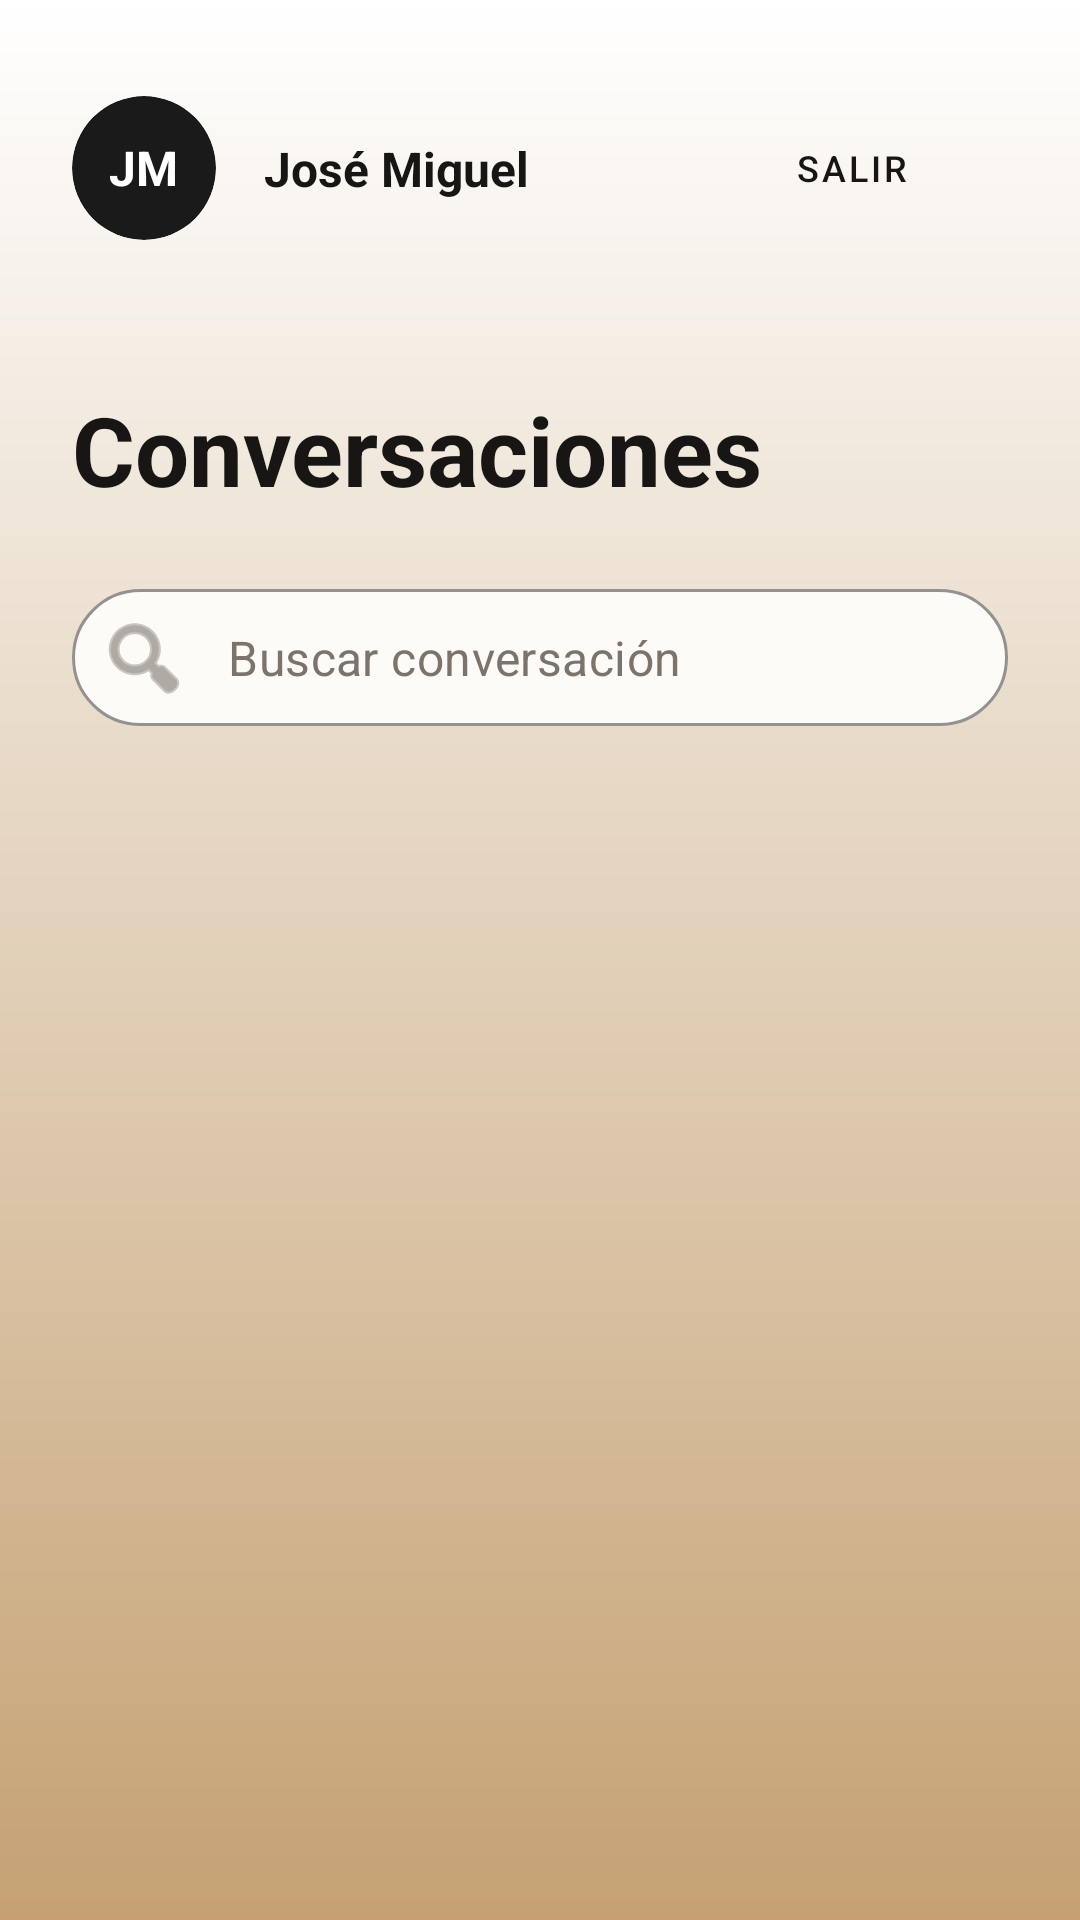

The Android layout XML behind this screen, and the referenced resources:
<!-- AndroidManifest.xml: application theme Theme.ProyectoAndroid -->
<!-- res/layout/activity_chats_list.xml -->
<?xml version="1.0" encoding="utf-8"?>
<androidx.constraintlayout.widget.ConstraintLayout xmlns:android="http://schemas.android.com/apk/res/android"
    xmlns:app="http://schemas.android.com/apk/res-auto"
    xmlns:tools="http://schemas.android.com/tools"
    android:id="@+id/main"
    android:layout_width="match_parent"
    android:layout_height="match_parent"
    android:background="@drawable/bg_login_gradient">

    <androidx.cardview.widget.CardView
        android:id="@+id/cardCurrentUserAvatar"
        android:layout_width="48dp"
        android:layout_height="48dp"
        android:layout_marginStart="24dp"
        android:layout_marginTop="32dp"
        app:cardBackgroundColor="#1A1A1A"
        app:cardCornerRadius="24dp"
        app:cardElevation="0dp"
        app:layout_constraintStart_toStartOf="parent"
        app:layout_constraintTop_toTopOf="parent">

        <TextView
            android:id="@+id/txtAvatarInitials"
            android:layout_width="wrap_content"
            android:layout_height="wrap_content"
            android:layout_gravity="center"
            android:text="JM"
            android:textColor="#FFFFFF"
            android:textSize="16sp"
            android:textStyle="bold" />
    </androidx.cardview.widget.CardView>

    <TextView
        android:id="@+id/txtCurrentUserName"
        android:layout_width="wrap_content"
        android:layout_height="wrap_content"
        android:layout_marginStart="16dp"
        android:text="José Miguel"
        android:textColor="@color/txt_title"
        android:textSize="16sp"
        android:textStyle="bold"
        app:layout_constraintBottom_toBottomOf="@+id/cardCurrentUserAvatar"
        app:layout_constraintStart_toEndOf="@+id/cardCurrentUserAvatar"
        app:layout_constraintTop_toTopOf="@+id/cardCurrentUserAvatar" />

    <TextView
        android:id="@+id/lblMensajes"
        android:layout_width="wrap_content"
        android:layout_height="wrap_content"
        android:layout_marginTop="32dp"
        android:letterSpacing="0.1"
        android:text=" "
        android:textAllCaps="true"
        android:textColor="@color/txt_gray"
        android:textSize="12sp"
        app:layout_constraintStart_toStartOf="@+id/cardCurrentUserAvatar"
        app:layout_constraintTop_toBottomOf="@+id/cardCurrentUserAvatar" />

    <TextView
        android:id="@+id/lblConversaciones"
        android:layout_width="wrap_content"
        android:layout_height="wrap_content"
        android:text="Conversaciones"
        android:textColor="@color/txt_title"
        android:textSize="32sp"
        android:textStyle="bold"
        app:layout_constraintStart_toStartOf="@+id/lblMensajes"
        app:layout_constraintTop_toBottomOf="@+id/lblMensajes" />

    <com.google.android.material.textfield.TextInputLayout
        android:id="@+id/searchLayout"
        style="@style/Widget.MaterialComponents.TextInputLayout.OutlinedBox"
        android:layout_width="match_parent"
        android:layout_height="wrap_content"
        android:layout_marginHorizontal="24dp"
        android:layout_marginTop="24dp"
        app:boxBackgroundColor="#FDFBF8"
        app:boxCornerRadiusBottomEnd="24dp"
        app:boxCornerRadiusBottomStart="24dp"
        app:boxCornerRadiusTopEnd="24dp"
        app:boxCornerRadiusTopStart="24dp"
        app:boxStrokeColor="#E0E0E0"
        app:boxStrokeWidth="1dp"
        app:hintEnabled="false"
        app:layout_constraintTop_toBottomOf="@+id/lblConversaciones"
        app:startIconDrawable="@android:drawable/ic_menu_search"
        app:startIconTint="@color/txt_gray">

        <com.google.android.material.textfield.TextInputEditText
            android:id="@+id/editSearch"
            android:layout_width="match_parent"
            android:layout_height="wrap_content"
            android:hint="Buscar conversación"
            android:inputType="text"
            android:paddingVertical="12dp"
            android:textColor="@color/txt_title"
            android:textColorHint="@color/txt_gray" />
    </com.google.android.material.textfield.TextInputLayout>

    <androidx.recyclerview.widget.RecyclerView
        android:id="@+id/recyclerViewConversations"
        android:layout_width="match_parent"
        android:layout_height="0dp"
        android:layout_marginTop="16dp"
        android:clipToPadding="false"
        android:paddingBottom="24dp"
        app:layout_constraintBottom_toBottomOf="parent"
        app:layout_constraintTop_toBottomOf="@+id/searchLayout" />

    <Button
        android:id="@+id/btnLogout"
        style="@style/Widget.MaterialComponents.Button.OutlinedButton"
        android:layout_width="wrap_content"
        android:layout_height="wrap_content"
        android:layout_marginTop="32dp"
        android:layout_marginEnd="32dp"
        android:text="@string/btnLogout"
        android:textColor="@color/txt_title"
        android:textSize="12sp"
        app:cornerRadius="24dp"
        app:icon="@drawable/ic_logout"
        app:iconTint="@color/txt_title"
        app:layout_constraintEnd_toEndOf="parent"
        app:layout_constraintTop_toTopOf="parent"
        app:strokeColor="@color/txt_gray" />

</androidx.constraintlayout.widget.ConstraintLayout>
<!-- resources referenced by this layout -->
<resources>
  <color name="txt_gray">#7C746B</color>
  <color name="txt_title">#171614</color>
  <!-- drawable bg_login_gradient (drawable) -->
  <?xml version="1.0" encoding="utf-8"?>
  <shape xmlns:android="http://schemas.android.com/apk/res/android" android:shape="rectangle">
      <gradient android:startColor="#FFFFFF" android:endColor="#C5A172" android:angle="270" />
  </shape>
  <string name="btnLogout">Salir</string>
  <style name="Theme.ProyectoAndroid" parent="Theme.MaterialComponents.DayNight.NoActionBar">
          
          <item name="colorPrimary">@color/btn_dark</item>
          <item name="colorPrimaryVariant">@color/txt_title</item>
          <item name="colorOnPrimary">@color/white</item>
          
          <item name="colorSecondary">@color/txt_welcome</item>
          <item name="colorSecondaryVariant">@color/txt_welcome</item>
          <item name="colorOnSecondary">@color/white</item>
          
          <item name="android:statusBarColor">@android:color/transparent</item>
          
      </style>
  <color name="btn_dark">#171614</color>
  <color name="white">#FFFFFFFF</color>
  <color name="txt_welcome">#826B4D</color>
</resources>
